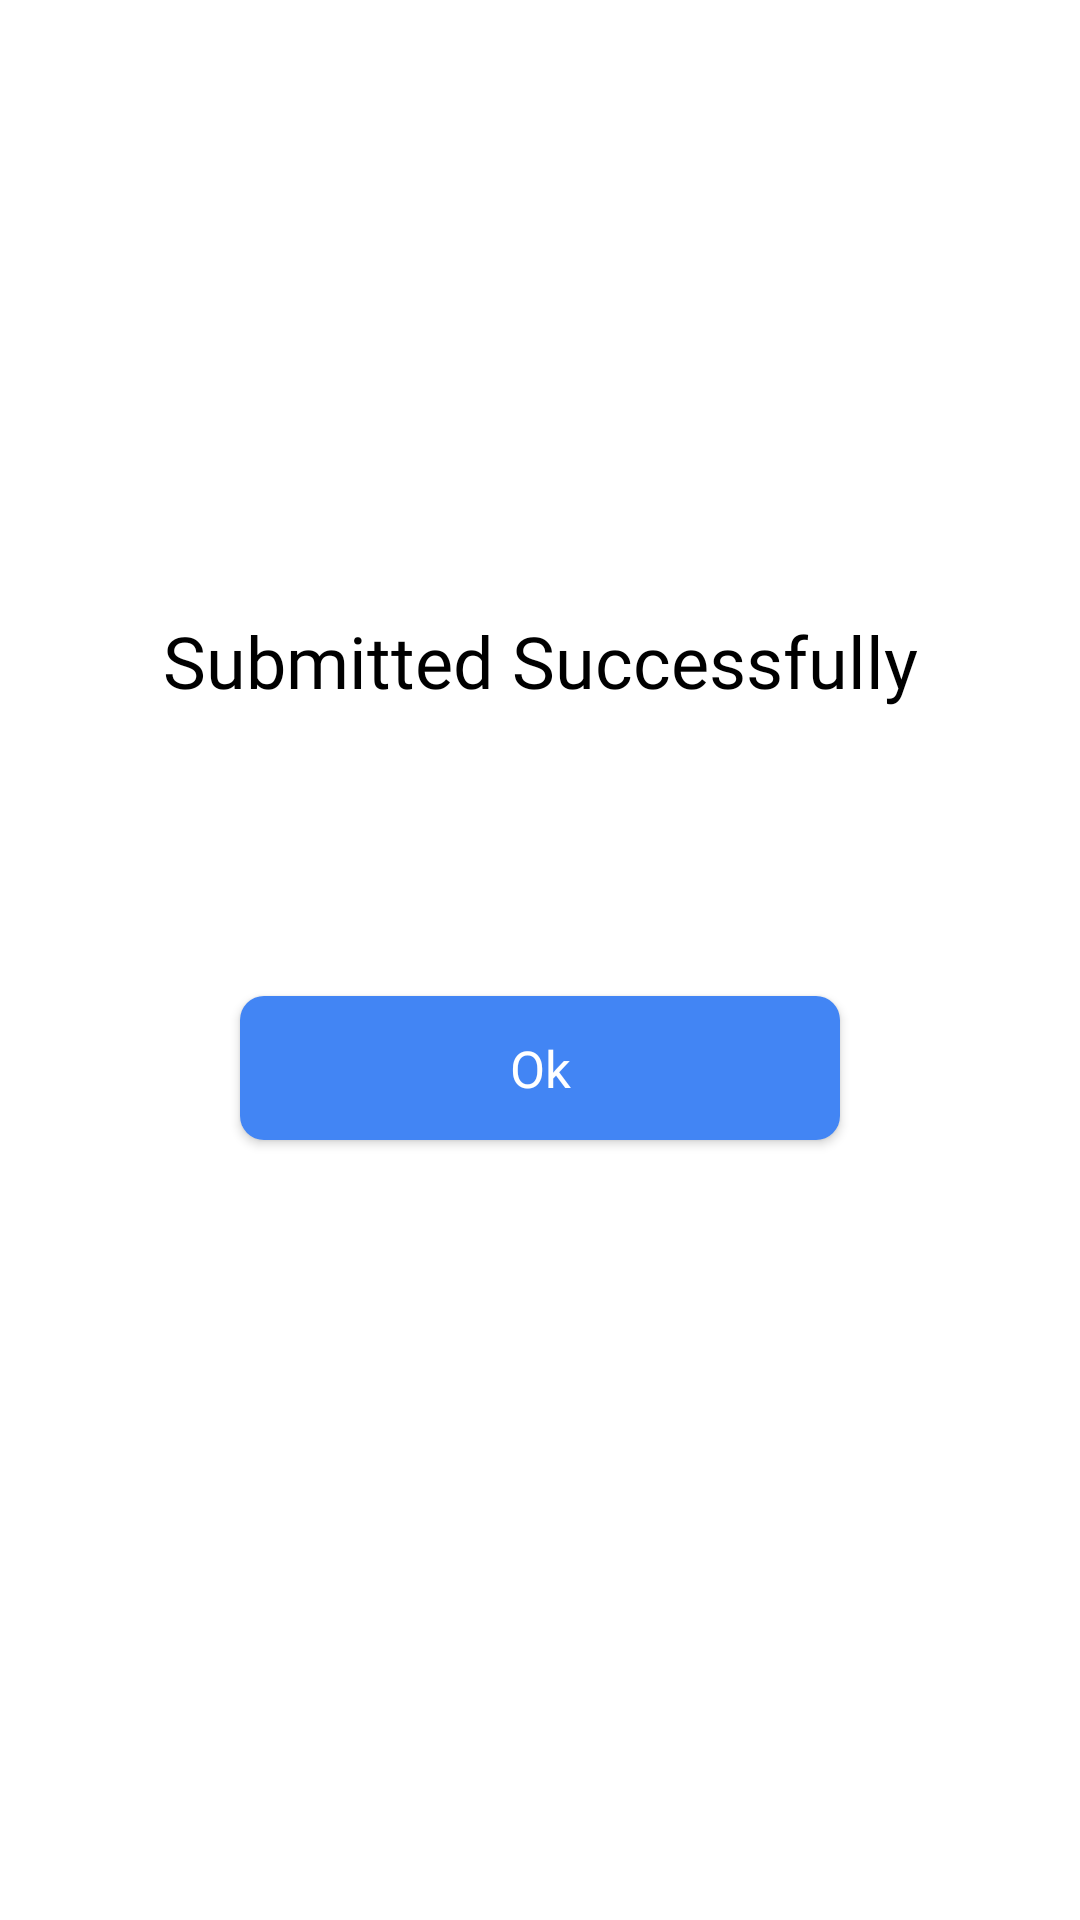

Android layout source for this screen:
<!-- AndroidManifest.xml: application theme AppTheme -->
<!-- res/layout/activity_successful.xml -->
<?xml version="1.0" encoding="utf-8"?>
<android.support.constraint.ConstraintLayout xmlns:android="http://schemas.android.com/apk/res/android"
    xmlns:app="http://schemas.android.com/apk/res-auto"
    xmlns:tools="http://schemas.android.com/tools"
    android:layout_width="match_parent"
    android:layout_height="match_parent"
    android:background="@color/textTabBrigth"
    tools:context=".SuccessfulActivity"
    android:screenOrientation="portrait">

    <TextView
        android:id="@+id/textView"
        android:layout_width="wrap_content"
        android:layout_height="wrap_content"
        android:layout_marginBottom="200dp"
        android:fontFamily="@font/roboto_medium"
        android:text="Submitted Successfully"
        android:textColor="@color/Black"
        android:textSize="24sp"
        app:layout_constraintBottom_toBottomOf="parent"
        app:layout_constraintEnd_toEndOf="parent"
        app:layout_constraintStart_toStartOf="parent"
        app:layout_constraintTop_toTopOf="parent" />

    <Button
        android:id="@+id/okButton"
        android:layout_width="200dp"
        android:layout_height="wrap_content"
        android:layout_marginBottom="260dp"
        android:background="@drawable/button_border_radius"
        android:fontFamily="@font/roboto_medium"
        android:text="Ok"
        android:textAllCaps="false"
        android:textColor="@android:color/background_light"
        android:textSize="17sp"
        app:layout_constraintBottom_toBottomOf="parent"
        app:layout_constraintEnd_toEndOf="parent"
        app:layout_constraintStart_toStartOf="parent"
        app:layout_constraintTop_toBottomOf="@+id/textView"
        app:layout_constraintVertical_bias="1.0" />
</android.support.constraint.ConstraintLayout>
<!-- resources referenced by this layout -->
<resources>
  <color name="Black">#000000</color>
  <color name="textTabBrigth">#ffffff</color>
  <!-- drawable button_border_radius (drawable) -->
  <?xml version="1.0" encoding="utf-8"?>
  <shape xmlns:android="http://schemas.android.com/apk/res/android">
  
      <corners android:radius="8dp"/>
      <solid android:color="#4285F4"/>
  
  </shape>
  <style name="AppTheme" parent="Theme.AppCompat.Light.NoActionBar">
          
          <item name="colorPrimary">@color/colorPrimary</item>
          <item name="colorPrimaryDark">@color/colorPrimaryDark</item>
          <item name="colorAccent">@color/colorAccent</item>
      </style>
  <color name="colorPrimary">#4285f4</color>
  <color name="colorPrimaryDark">#dcdcdc</color>
  <color name="colorAccent">#4285f4</color>
</resources>
